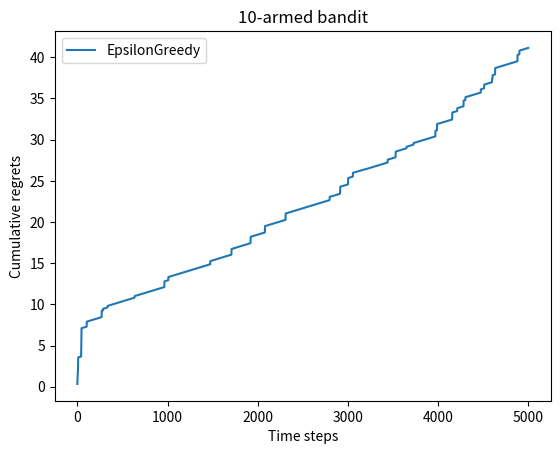

Reproduce this figure in Python.
# 导入需要使用的库,其中numpy是支持数组和矩阵运算的科学计算库,而matplotlib是绘图库
import numpy as np
import matplotlib.pyplot as plt


class Solver:
    """ 多臂老虎机算法基本框架 """
    def __init__(self, bandit):
        self.bandit = bandit
        self.counts = np.zeros(self.bandit.count)  # 每根拉杆的尝试次数
        # self.counts: [0. 0. 0. 0. 0. 0. 0. 0. 0. 0.]
        self.regret = 0.  # 当前步的累积懊悔
        self.actions = []  # 维护一个列表,记录每一步的动作
        self.regrets = []  # 维护一个列表,记录每一步的累积懊悔

    def update_regret(self, index):
        # 计算累积懊悔并保存,k为本次动作选择的拉杆的编号
        self.regret += self.bandit.best_prob - self.bandit.probs[index]
        self.regrets.append(self.regret)

    def run_one_step(self):
        # 返回当前动作选择哪一根拉杆,由每个具体的策略实现
        raise NotImplementedError

    def run(self, num_steps):
        # 运行一定次数,num_steps为总运行次数
        for _ in range(num_steps):
            index = self.run_one_step()
            self.counts[index] += 1
            self.actions.append(index)
            self.update_regret(index)



class EpsilonGreedy(Solver):
    """ epsilon贪婪算法,继承Solver类 """
    def __init__(self, bandit, epsilon=0.01, init_prob=1.0):
        super(EpsilonGreedy, self).__init__(bandit)
        self.epsilon = epsilon
        #初始化拉动所有拉杆的期望奖励估值
        self.estimates = np.array([init_prob] * self.bandit.count)
        #print(f"self.estimates: {self.estimates}")
        # self.estimates: [1. 1. 1. 1. 1. 1. 1. 1. 1. 1.]

    def run_one_step(self):
        if np.random.random() < self.epsilon:
            index = np.random.randint(0, self.bandit.count)  # 随机选择一根拉杆
        else:
            index = np.argmax(self.estimates)  # 选择期望奖励估值最大的拉杆
        r = self.bandit.step(index)  # 得到本次动作的奖励
        self.estimates[index] += 1. / (self.counts[index] + 1) * (r - self.estimates[index])
        #self.counts[index] += 1
        return index




class BernoulliBandit:
    """ 伯努利多臂老虎机,输入K表示拉杆个数 """
    def __init__(self, K):
        self.probs = np.random.uniform(size=K)  # 随机生成K个0～1的数,作为拉动每根拉杆的获奖
        # 概率
        self.best_idx = np.argmax(self.probs)  # 获奖概率最大的拉杆
        self.best_prob = self.probs[self.best_idx]  # 最大的获奖概率
        self.count = K
        """
        self.probs: [4.17022005e-01 7.20324493e-01 1.14374817e-04 3.02332573e-01
        1.46755891e-01 9.23385948e-02 1.86260211e-01 3.45560727e-01
        3.96767474e-01 5.38816734e-01]
        best_idx: 1
        self.best_prob: 0.7203244934421581  
        """
       ## print(f"self.probs: {self.probs}\nbest_idx: {self.best_idx}\nself.best_prob: {self.best_prob}\n")

    def step(self, index):
        # 当玩家选择了k号拉杆后,根据拉动该老虎机的k号拉杆获得奖励的概率返回1（获奖）或0（未
        # 获奖）
        if np.random.rand() < self.probs[index]:
            return 1
        else:
            return 0
            
            
            
def plot_results(solvers, solver_names):
    """生成累积懊悔随时间变化的图像。输入solvers是一个列表,列表中的每个元素是一种特定的策略。
    而solver_names也是一个列表,存储每个策略的名称"""
    for idx, solver in enumerate(solvers):
        time_list = range(len(solver.regrets))
        plt.plot(time_list, solver.regrets, label=solver_names[idx])
    plt.xlabel('Time steps')
    plt.ylabel('Cumulative regrets')
    plt.title('%d-armed bandit' % solvers[0].bandit.count)
    plt.legend()
    plt.show()


np.random.seed(3)
K = 10
bandit_10_arm = BernoulliBandit(K)

print(f"随机生成了一个 {K} 臂伯努利老虎机")
print(f"获奖概率最大的拉杆为{bandit_10_arm.best_idx}号,其获奖概率为 {bandit_10_arm.best_prob}")

epsilon_greedy_solver = EpsilonGreedy(bandit_10_arm, epsilon=0.01)
epsilon_greedy_solver.run(5000)
print(f"epsilon-贪婪算法的累积懊悔为：{epsilon_greedy_solver.regret}")
plot_results([epsilon_greedy_solver], ["EpsilonGreedy"])
           
            
